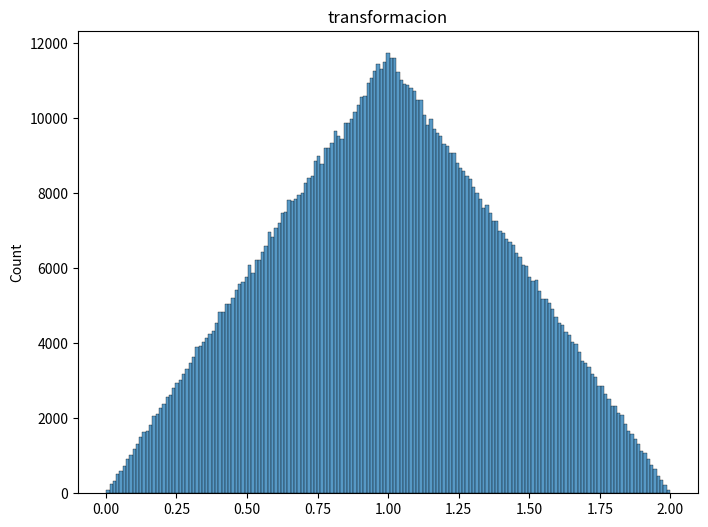

Write the Python code that produced this figure.
# Transformacion de datos
# Created by: Rodrigo Salazar

# ------------- Librerias a utilizar -------------
import numpy as np
import seaborn as sns
import matplotlib.pyplot as plt

if __name__ == "__main__":
    # Obtenemos los datos de una distribución uniforme
    datos = np.random.uniform(size=1000000)

    # Creamos una lista donde se almacenan los datos
    f = list()
    g = np.zeros_like(datos)

    # Comenzamos a recorrer los datos
    for i, dato in enumerate(datos):
        # print(dato)
        if 0 <= dato <= 0.5:
            # f.append(np.sqrt(2 * dato))
            g[i] = np.sqrt(2 * dato)
        elif 0.5 < dato <= 1:
            # f.append(2 - np.sqrt(2 * (1 - dato)))
            g[i] = 2 - np.sqrt(2 * (1 - dato))

    # Graficamos los datos transformados
    plt.figure(figsize=(8, 6))
    # _ = sns.histplot(f)
    _ = sns.histplot(g)
    _ = plt.title("transformacion")
    plt.show()
